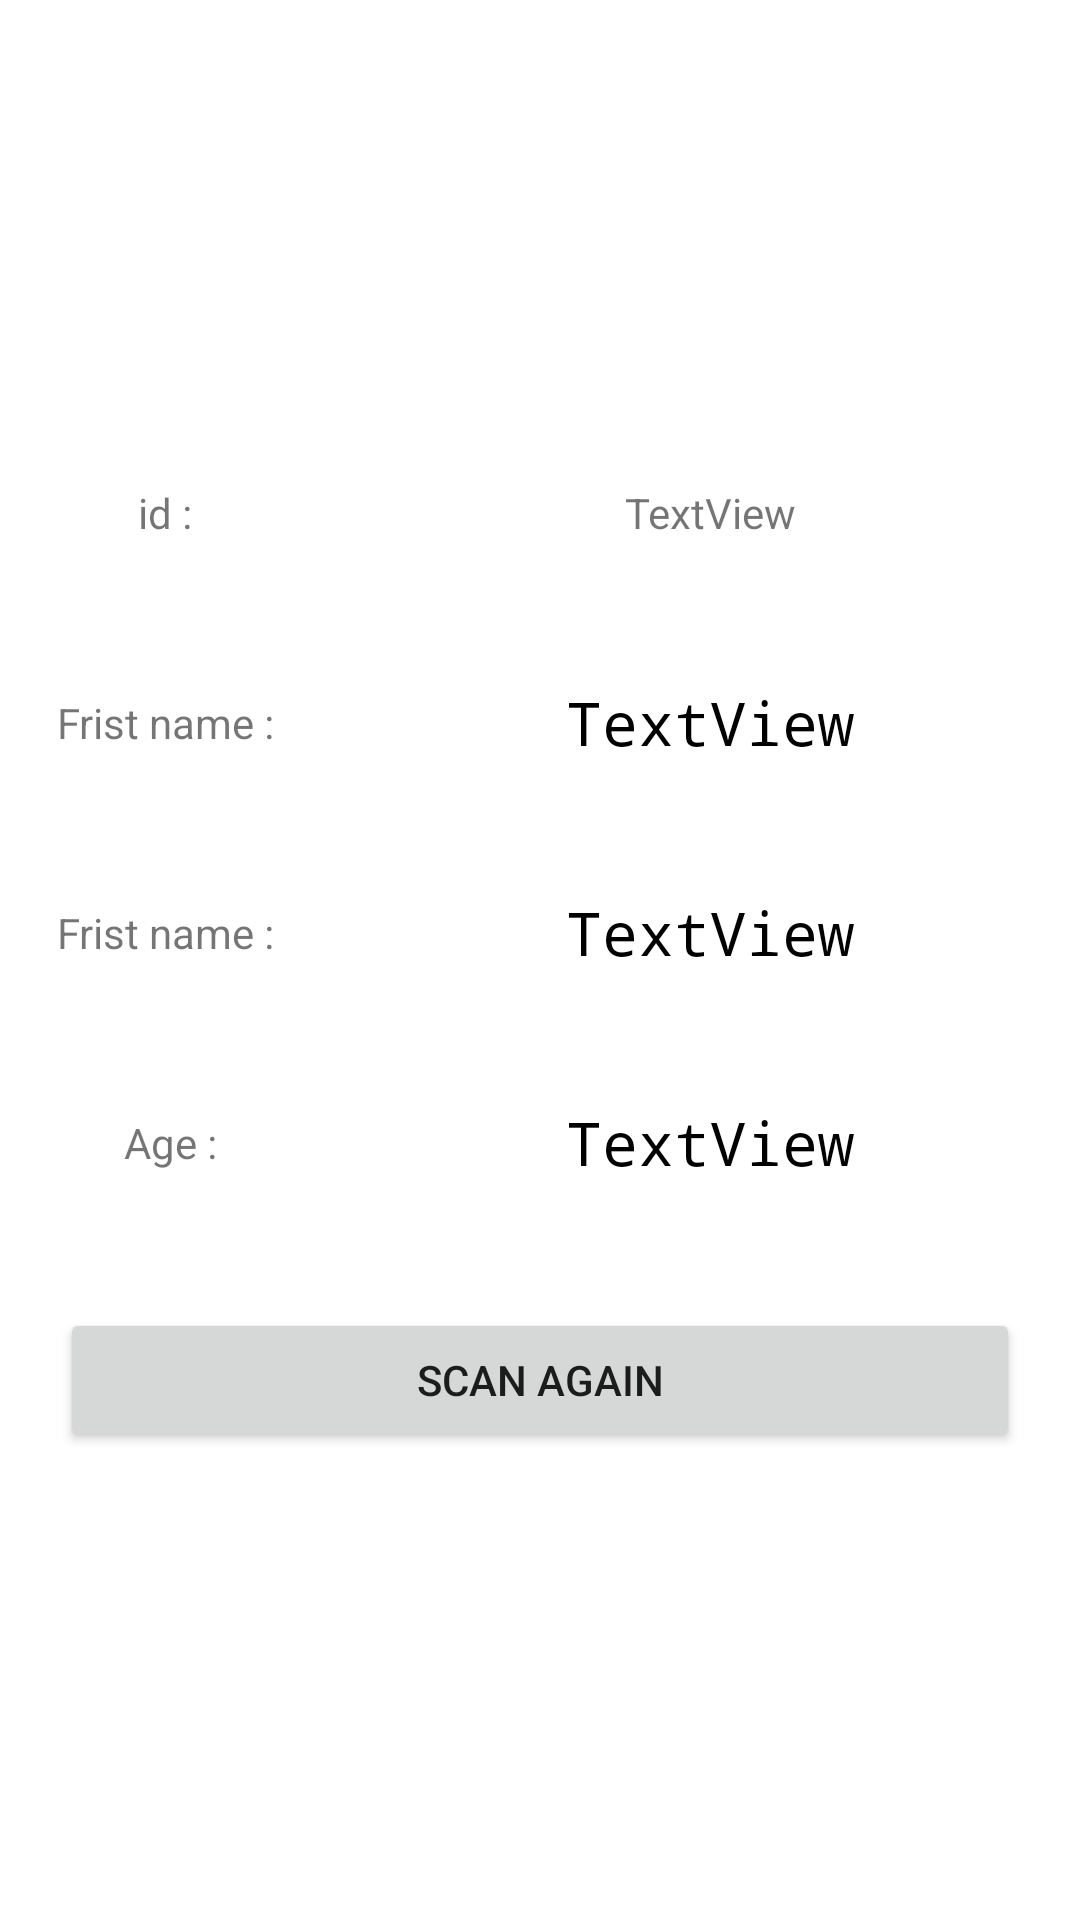

This screen was rendered from an Android layout file. Write that file and the resources it references.
<!-- AndroidManifest.xml: application theme Theme.QRtoScan -->
<!-- res/layout/activity_get_data.xml -->
<?xml version="1.0" encoding="utf-8"?>
<LinearLayout xmlns:android="http://schemas.android.com/apk/res/android"
    xmlns:tools="http://schemas.android.com/tools"
    android:layout_width="match_parent"
    android:layout_height="match_parent"
    android:gravity="center"
    android:orientation="vertical"
    tools:context=".getDataActivity">

    <androidx.appcompat.widget.LinearLayoutCompat
        android:layout_width="match_parent"
        android:layout_height="wrap_content"
        android:orientation="horizontal">

        <TextView
            android:layout_width="0dp"
            android:layout_height="match_parent"
            android:layout_weight="1"
            android:gravity="center"
            android:text="id : " />

        <TextView
            android:id="@+id/id"
            android:layout_width="0dp"
            android:layout_height="50dp"
            android:layout_margin="10dp"
            android:layout_weight="2"
            android:gravity="center"
            android:text="TextView"
            android:textAlignment="center" />
    </androidx.appcompat.widget.LinearLayoutCompat>

    <androidx.appcompat.widget.LinearLayoutCompat
        android:layout_width="match_parent"
        android:layout_height="wrap_content"
        android:orientation="horizontal">

        <TextView
            android:layout_width="0dp"
            android:layout_height="match_parent"
            android:layout_weight="1"
            android:gravity="center"
            android:text="Frist name : " />

        <TextView
            android:id="@+id/firstname"
            android:layout_width="0dp"
            android:layout_height="50dp"
            android:layout_margin="10dp"
            android:layout_weight="2"
            android:fontFamily="monospace"
            android:gravity="center"
            android:text="TextView"
            android:textAlignment="center"
            android:textColor="@color/black"
            android:textSize="20sp" />
    </androidx.appcompat.widget.LinearLayoutCompat>


    <androidx.appcompat.widget.LinearLayoutCompat
        android:layout_width="match_parent"
        android:layout_height="wrap_content"
        android:orientation="horizontal">

        <TextView
            android:layout_width="0dp"
            android:layout_height="match_parent"
            android:layout_weight="1"
            android:gravity="center"
            android:text="Frist name : " />

        <TextView
            android:id="@+id/lastName"
            android:layout_width="0dp"
            android:layout_height="50dp"
            android:layout_margin="10dp"
            android:layout_weight="2"
            android:fontFamily="monospace"
            android:gravity="center"
            android:text="TextView"
            android:textAlignment="center"
            android:textColor="@color/black"
            android:textSize="20sp" />
    </androidx.appcompat.widget.LinearLayoutCompat>

    <androidx.appcompat.widget.LinearLayoutCompat
        android:layout_width="match_parent"
        android:layout_height="wrap_content"
        android:orientation="horizontal">

        <TextView
            android:layout_width="0dp"
            android:layout_height="match_parent"
            android:layout_weight="1"
            android:gravity="center"
            android:text=" Age : " />

        <TextView
            android:id="@+id/age"
            android:layout_width="0dp"
            android:layout_height="50dp"
            android:layout_margin="10dp"
            android:layout_weight="2"
            android:fontFamily="monospace"
            android:gravity="center"
            android:text="TextView"
            android:textAlignment="center"
            android:textColor="@color/black"
            android:textSize="20sp" />
    </androidx.appcompat.widget.LinearLayoutCompat>

    <Button
        android:layout_width="match_parent"
        android:layout_height="wrap_content"
        android:layout_margin="20dp"
        android:layout_marginTop="80dp"
        android:text="scan again"
        android:onClick="gotoScan"/>


</LinearLayout>
<!-- resources referenced by this layout -->
<resources>
  <style name="Theme.QRtoScan" parent="Theme.MaterialComponents.DayNight.DarkActionBar">
          
          <item name="colorPrimary">@color/purple_500</item>
          <item name="colorPrimaryVariant">@color/purple_700</item>
          <item name="colorOnPrimary">@color/white</item>
          
          <item name="colorSecondary">@color/teal_200</item>
          <item name="colorSecondaryVariant">@color/teal_700</item>
          <item name="colorOnSecondary">@color/black</item>
          
          <item name="android:statusBarColor" tools:targetApi="l">?attr/colorPrimaryVariant</item>
          
      </style>
  <!-- not gathered from this repository: default colours our renderer supplied (Android Studio template values) -->
  <color name="purple_500">#FF6200EE</color>
  <color name="purple_700">#FF3700B3</color>
  <color name="teal_200">#FF03DAC5</color>
  <color name="teal_700">#FF018786</color>
  <color name="black">#FF000000</color>
  <color name="white">#FFFFFFFF</color>
</resources>
